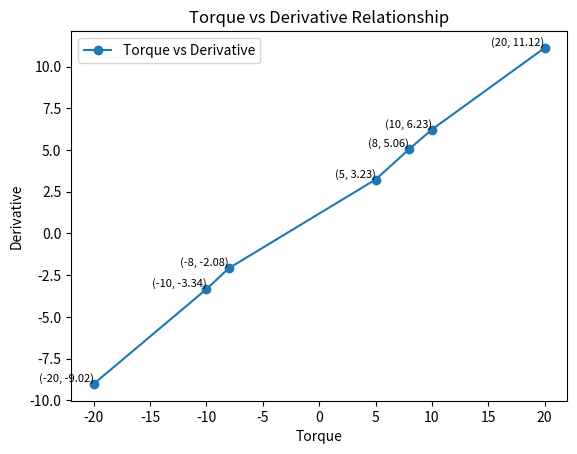

Reproduce this figure in Python.
import matplotlib.pyplot as plt

torques = [-20, -10, -8, 5, 8, 10, 20]
derivs = [-9.02, -3.34, -2.08, 3.23, 5.06, 6.23, 11.12]

def get_slope(torques, derivs):
    slope = (derivs[-1] - derivs[0]) / (torques[-1] - torques[0])
    return slope

# slope_1 = (derivs[2] - derivs[0]) / (torques[2] - torques[0])
# slope_2 = (derivs[6] - derivs[3]) / (torques[6] - torques[3])

# print(f"First slope :: {slope_1}")
# print(f"Second slope :: {slope_2}")


plt.plot(torques, derivs, marker='o', label='Torque vs Derivative')

for x, y in zip(torques, derivs):
    plt.text(x, y, f'({x}, {y:.2f})', fontsize=8, ha='right', va='bottom')

plt.xlabel('Torque')
plt.ylabel('Derivative')
plt.title('Torque vs Derivative Relationship')

plt.legend()

plt.show()
